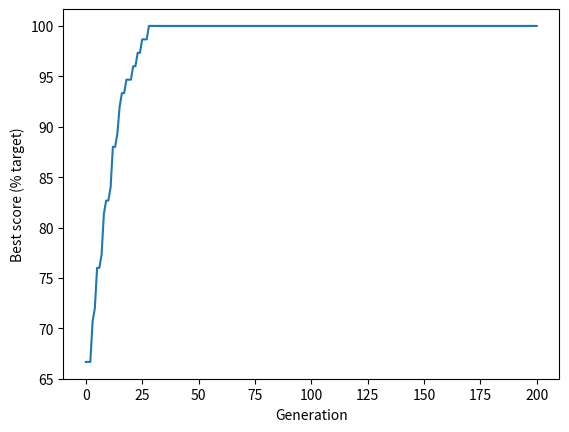

Source code (Python):
import random
import numpy as np

def create_reference_solution(chromosome_length):
    number_of_ones = int(chromosome_length/2)

    reference =np.zeros(chromosome_length) # Build an array with an equal mix of zero and ones
    reference[0: number_of_ones] = 1

    np.random.shuffle(reference) # Shuffle the array to mix the zeros and ones
    return reference

def create_starting_population(individuals, chromosome_length):
    population = np.zeros((individuals, chromosome_length)) # Set up an initial array of all zeros

    # Loop through each row (individual)
    for i in range(individuals):
        ones = random.randint(0, chromosome_length) # Choose a random number of ones to create
        population[i, 0:ones] = 1 # Change the required number of zeros to ones
        np.random.shuffle(population[i]) #Shuffle row

    return population

def calculate_fitness(reference, population):
    identical_to_reference = population == reference # Create an array of True/False compared to reference
    fitness_scores = identical_to_reference.sum(axis = 1) # Sum number of genes that are identical to the reference

    return fitness_scores

def select_individual_by_tournament(population, scores):
    population_size = len(scores) # Get population size

    # Pick individuals for tournament
    fighter_1 = random.randint(0, population_size-1)
    fighter_2 = random.randint(0, population_size-1)

    # Get fitness score for each
    fighter_1_fitness = scores[fighter_1]
    fighter_2_fitness = scores[fighter_2]

    # Identify undividual with highest fitness
    # Fighter 1 will win if score are equal
    if fighter_1_fitness >= fighter_2_fitness:
        winner = fighter_1
    else:
        winner = fighter_2

    return population[winner, :] # Return the chromsome of the winner

def breed_by_crossover(parent_1, parent_2):
    chromosome_length = len(parent_1) # Get length of chromosome
    crossover_point = random.randint(1, chromosome_length-1) # Pick crossover point, avoding ends of chromsome

    # Create children. np.hstack joins two arrays
    child_1 = np.hstack((parent_1[0:crossover_point], parent_2[crossover_point:]))
    child_2 = np.hstack((parent_2[0:crossover_point], parent_1[crossover_point:]))

    return child_1, child_2

def randomly_mutate_population(population, mutation_probability):
    # Apply random mutation
    random_mutation_array = np.random.random(size = (population.shape))
    random_mutation_boolean = random_mutation_array <= mutation_probability

    population[random_mutation_boolean] = np.logical_not(population[random_mutation_boolean])

    return population

# Set up and score population
reference = create_reference_solution(15)
population = create_starting_population(100, 15)
scores = calculate_fitness(reference, population)

print('Reference solution: \n', reference)
print('\nStarting population: \n', population)
print('\nScores: \n', scores)

# Pick two parents and dispplay
parent_1 = select_individual_by_tournament(population, scores)
parent_2 = select_individual_by_tournament(population, scores)

# Get children and make new population
child_1, child_2 = breed_by_crossover(parent_1, parent_2)
population = np.stack((child_1, child_2))

# Mutate population
mutation_probability = 0.25
print("\nPopulation before mutation")
print(population)
population = randomly_mutate_population(population, mutation_probability)
print("Population after mutation")
print(population)

print('\nParents')
print(parent_1)
print(parent_2,'\n')

print('Children')
print(child_1)
print(child_2)

# Set general parameters
chromosome_length = 75
population_size = 500
maximum_generation = 200
best_score_progress = [] # Tracks progress

# Create reference solution 
# (this is used just to illustrate GAs)
reference = create_reference_solution(chromosome_length)

# Create starting population
population = create_starting_population(population_size, chromosome_length)

# Display best score in starting population
scores = calculate_fitness(reference, population)
best_score = np.max(scores)/chromosome_length * 100
print ('\nStarting best score, percent target: %.1f' %best_score)

# Add starting best score to progress tracker
best_score_progress.append(best_score)

# Now we'll go through the generations of genetic algorithm
for generation in range(maximum_generation):
    # Create an empty list for new population
    new_population = []
    
    # Create new popualtion generating two children at a time
    for i in range(int(population_size/2)):
        parent_1 = select_individual_by_tournament(population, scores)
        parent_2 = select_individual_by_tournament(population, scores)
        child_1, child_2 = breed_by_crossover(parent_1, parent_2)
        new_population.append(child_1)
        new_population.append(child_2)
    
    # Replace the old population with the new one
    population = np.array(new_population)
    
    # Apply mutation
    mutation_rate = 0.002
    population = randomly_mutate_population(population, mutation_rate)

    # Score best solution, and add to tracker
    scores = calculate_fitness(reference, population)
    best_score = np.max(scores)/chromosome_length * 100
    best_score_progress.append(best_score)

# GA has completed required generation
print ('End best score, percent target: %.1f' %best_score)

# Plot progress
import matplotlib.pyplot as plt

plt.plot(best_score_progress)
plt.xlabel('Generation')
plt.ylabel('Best score (% target)')
plt.show()
